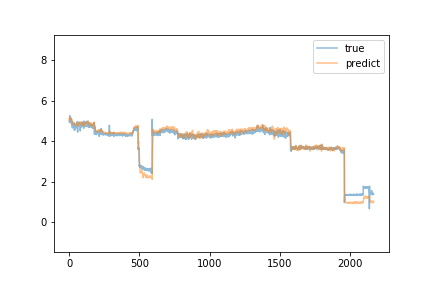

The file beside this chart, header and first rows:
predict, true
5.052, 4.98
5.134, 4.94
5.08, 4.93
5.062, 4.97
5.056, 4.96
5.043, 5.26
5.153, 5.11
5.183, 4.98
5.143, 4.93
5.129, 5.0
5.133, 5.02
5.124, 4.92
5.133, 4.92
5.091, 4.9
5.047, 4.95
5.044, 5.13
5.068, 4.99
5.073, 4.91
5.052, 4.98
5.05, 4.92
5.039, 4.77
4.98, 4.96
5.012, 4.66
4.937, 4.67
4.895, 4.72
4.877, 4.69
4.835, 4.82
4.843, 4.73
4.845, 4.77
4.845, 4.77
4.864, 4.82
4.887, 4.8
4.89, 4.78
4.876, 4.89
4.921, 4.73
4.907, 4.82
4.907, 4.75
4.885, 4.54
4.807, 4.8
4.832, 4.76
4.84, 4.8
4.851, 4.75
4.86, 4.69
4.829, 4.58
4.768, 4.8
4.812, 4.81
4.833, 4.78
4.85, 4.74
4.828, 4.77
4.827, 4.74
4.821, 4.8
4.855, 4.78
4.85, 4.76
4.83, 4.76
4.831, 4.68
4.815, 4.77
4.811, 4.66
4.806, 4.97
4.867, 4.72
4.853, 4.65
... 2,109 more rows
